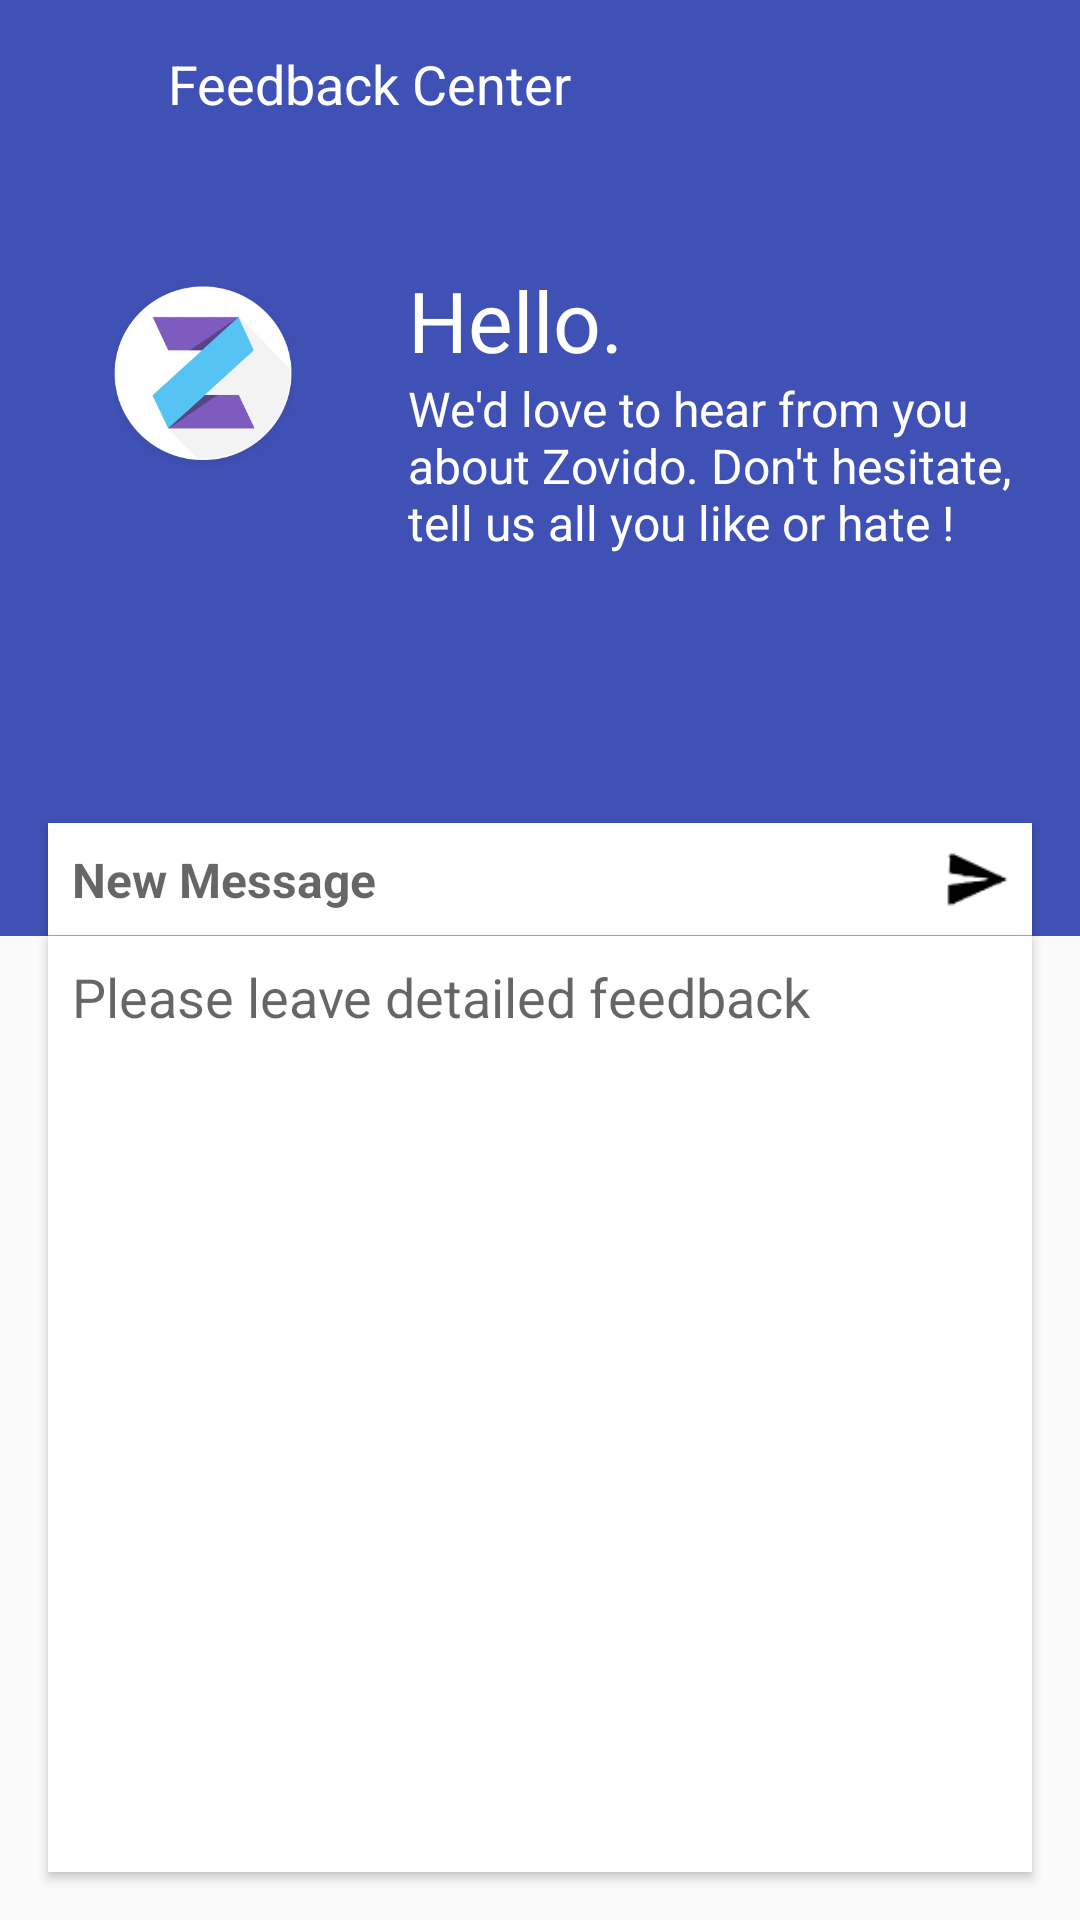

Android layout source for this screen:
<!-- AndroidManifest.xml: activity theme AppTheme.NoActionBar -->
<!-- res/layout/activity_feedback.xml -->
<?xml version="1.0" encoding="utf-8"?>
<RelativeLayout
    xmlns:android="http://schemas.android.com/apk/res/android"
    xmlns:tools="http://schemas.android.com/tools"
    android:layout_width="match_parent"
    android:layout_height="match_parent"
    android:orientation="vertical"
    tools:context="com.pabhinav.zovido.activities.FeedbackActivity">

    <LinearLayout
        android:layout_width="match_parent"
        android:orientation="vertical"
        android:layout_height="match_parent">

        <RelativeLayout
            android:layout_width="match_parent"
            android:layout_height="0dp"
            android:background="@color/colorPrimary"
            android:layout_weight="1">

            <RelativeLayout
                android:layout_width="match_parent"
                android:layout_height="56dp"
                android:id="@+id/relativeLayout5">

                <TextView
                    android:layout_width="wrap_content"
                    android:layout_height="wrap_content"
                    android:textColor="@android:color/white"
                    android:textSize="18sp"
                    android:gravity="center_vertical"
                    android:text = "Feedback Center"
                    android:layout_toRightOf="@+id/imageView4"
                    android:layout_toEndOf="@+id/imageView4"
                    android:layout_alignParentTop="true"
                    android:layout_alignParentBottom="true" />

                <ImageView
                    android:onClick="backClicked"
                    android:layout_width="56dp"
                    android:padding="16dp"
                    android:layout_height="match_parent"
                    android:src="@drawable/ic_arrow_back_white_24dp"
                    android:id="@+id/imageView4" />

            </RelativeLayout>

            <ImageView
                android:layout_margin="32dp"
                android:layout_width="72dp"
                android:layout_height="72dp"
                android:src="@drawable/zovido"
                android:layout_below="@+id/relativeLayout5"
                android:layout_alignParentLeft="true"
                android:layout_alignParentStart="true"
                android:id="@+id/imageView5" />

            <TextView
                android:layout_width="wrap_content"
                android:layout_height="wrap_content"
                android:textSize="28sp"
                android:textColor="@android:color/white"
                android:text = "Hello."
                android:layout_alignTop="@+id/imageView5"
                android:layout_toRightOf="@+id/imageView5"
                android:layout_toEndOf="@+id/imageView5"
                android:id="@+id/textView2" />

            <TextView
                android:layout_width="wrap_content"
                android:layout_height="wrap_content"
                android:textSize="16sp"
                android:textColor="@android:color/white"
                android:layout_marginEnd="18dp"
                android:layout_marginRight="18dp"
                android:text = "We'd love to hear from you about Zovido. Don't hesitate, tell us all you like or hate !"
                android:layout_below="@+id/textView2"
                android:layout_alignLeft="@+id/textView2"
                android:layout_alignStart="@+id/textView2" />

            <RelativeLayout
                android:elevation="2dp"
                android:layout_width="match_parent"
                android:layout_height="wrap_content"
                android:layout_marginLeft="16dp"
                android:layout_marginStart="16dp"
                android:layout_marginRight="16dp"
                android:layout_marginEnd="16dp"
                android:background="@android:color/white"
                android:layout_alignParentBottom="true"
                android:layout_centerHorizontal="true"
                android:id="@+id/editText" >

                <EditText
                    android:layout_width="wrap_content"
                    android:layout_height="wrap_content"
                    android:hint="New Message"
                    android:textColor="@android:color/black"
                    android:background="@android:color/white"
                    android:textSize="16dp"
                    android:textStyle="bold"
                    android:padding="8dp"
                    android:id="@+id/heading_message"
                    android:layout_toLeftOf="@+id/imageView6"
                    android:layout_alignParentLeft="true"
                    android:layout_alignParentStart="true" />

                <ImageView
                    android:layout_width="40dp"
                    android:padding="4dp"
                    android:onClick="takeFeedback"
                    android:layout_alignBottom="@+id/heading_message"
                    android:layout_alignTop="@+id/heading_message"
                    android:layout_height="32dp"
                    android:src="@drawable/forward_message"
                    android:layout_alignParentTop="true"
                    android:layout_alignParentRight="true"
                    android:layout_alignParentEnd="true"
                    android:id="@+id/imageView6" />

            </RelativeLayout>

            <View
                android:elevation="2dp"
                android:layout_width="match_parent"
                android:layout_height="0.1dp"
                android:background="#aaaaaa"
                android:layout_alignParentBottom="true"
                android:layout_alignLeft="@+id/editText"
                android:layout_alignStart="@+id/editText"
                android:layout_alignRight="@+id/editText"
                android:layout_alignEnd="@+id/editText" />

        </RelativeLayout>

        <RelativeLayout
            android:elevation="2dp"
            android:layout_width="match_parent"
            android:layout_height="0dp"
            android:layout_marginBottom="16dp"
            android:layout_marginLeft="16dp"
            android:layout_marginStart="16dp"
            android:layout_marginRight="16dp"
            android:layout_marginEnd="16dp"
            android:background="@android:color/white"
            android:layout_weight="1" >

            <EditText
                android:id="@+id/long_message"
                android:layout_width="match_parent"
                android:layout_height="match_parent"
                android:maxLines="20"
                android:padding="8dp"
                android:background="@android:color/white"
                android:textColor="@android:color/black"
                android:gravity="top"
                android:hint="Please leave detailed feedback"/>



        </RelativeLayout>

    </LinearLayout>


</RelativeLayout>
<!-- resources referenced by this layout -->
<resources>
  <color name="colorPrimary">#3F51B5</color>
  <!-- drawable forward_message: png bitmap (drawable, 689 bytes) -->
  <!-- drawable zovido: png bitmap (drawable, 14964 bytes) -->
  <style name="AppTheme.NoActionBar">
          <item name="windowActionBar">false</item>
          <item name="windowNoTitle">true</item>
      </style>
</resources>
